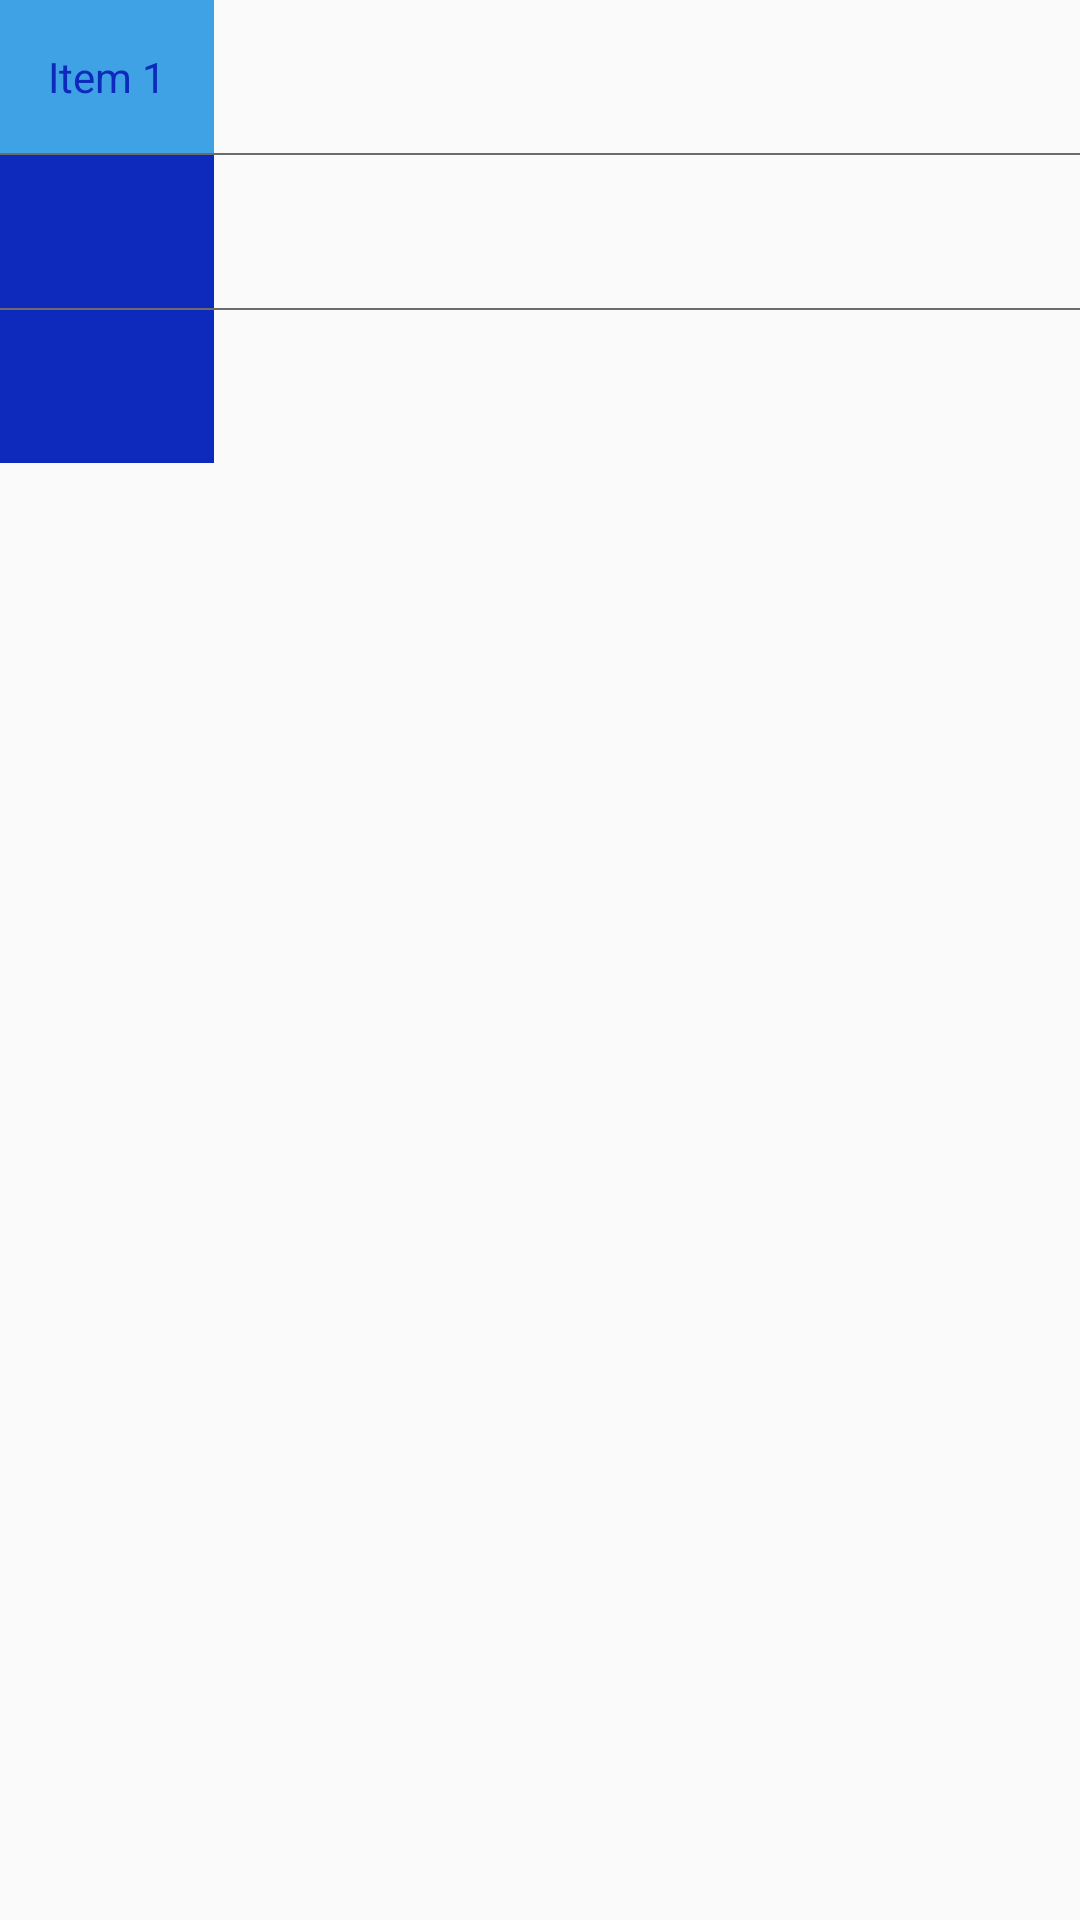

This screen was rendered from an Android layout file. Write that file and the resources it references.
<!-- AndroidManifest.xml: application theme AppTheme -->
<!-- res/layout/popup_menu_small.xml -->
<?xml version="1.0" encoding="utf-8"?>
<LinearLayout
    xmlns:android="http://schemas.android.com/apk/res/android"
    android:layout_width="wrap_content"
    android:layout_height="wrap_content"
    android:orientation="vertical"
    >

    <TextView
        android:id="@+id/tx_1"
        android:layout_width="wrap_content"
        android:layout_height="wrap_content"
        android:background="@color/tv_wait_approve"
        android:gravity="center"
        android:padding="16dp"
        android:text="Item 1"
        android:textColor="@color/refund_date"
        android:textSize="14sp"/>

    <View
        android:layout_width="match_parent"
        android:layout_height="0.5dp"
        android:background="#6c6c6c"/>

    <TextView
        android:id="@+id/tx_2"
        android:layout_width="wrap_content"
        android:layout_height="wrap_content"
        android:background="@color/refund_date"
        android:gravity="center"
        android:padding="16dp"
        android:text="Item 2"
        android:textColor="@color/refund_date"
        android:textSize="14sp"/>

    <View
        android:layout_width="match_parent"
        android:layout_height="0.5dp"
        android:background="#6c6c6c"/>

    <TextView
        android:id="@+id/tx_3"
        android:layout_width="wrap_content"
        android:layout_height="wrap_content"
        android:background="@color/refund_date"
        android:gravity="center"
        android:padding="16dp"
        android:text="Item 3"
        android:textColor="@color/refund_date"
        android:textSize="14sp"/>
</LinearLayout>
<!-- resources referenced by this layout -->
<resources>
  <color name="refund_date">#0d2abd</color>
  <color name="tv_wait_approve">#3fa2e4</color>
  <style name="AppTheme" parent="Theme.AppCompat.Light.DarkActionBar">
          
          
          <item name="colorPrimary">@color/colorPrimary</item>
          <item name="colorPrimaryDark">@color/colorPrimaryDark</item>
          <item name="colorAccent">@color/colorAccent</item>
      </style>
  <color name="colorPrimary">#44d025</color>
  <color name="colorPrimaryDark">#44d025</color>
  <color name="colorAccent">#FF4081</color>
</resources>
